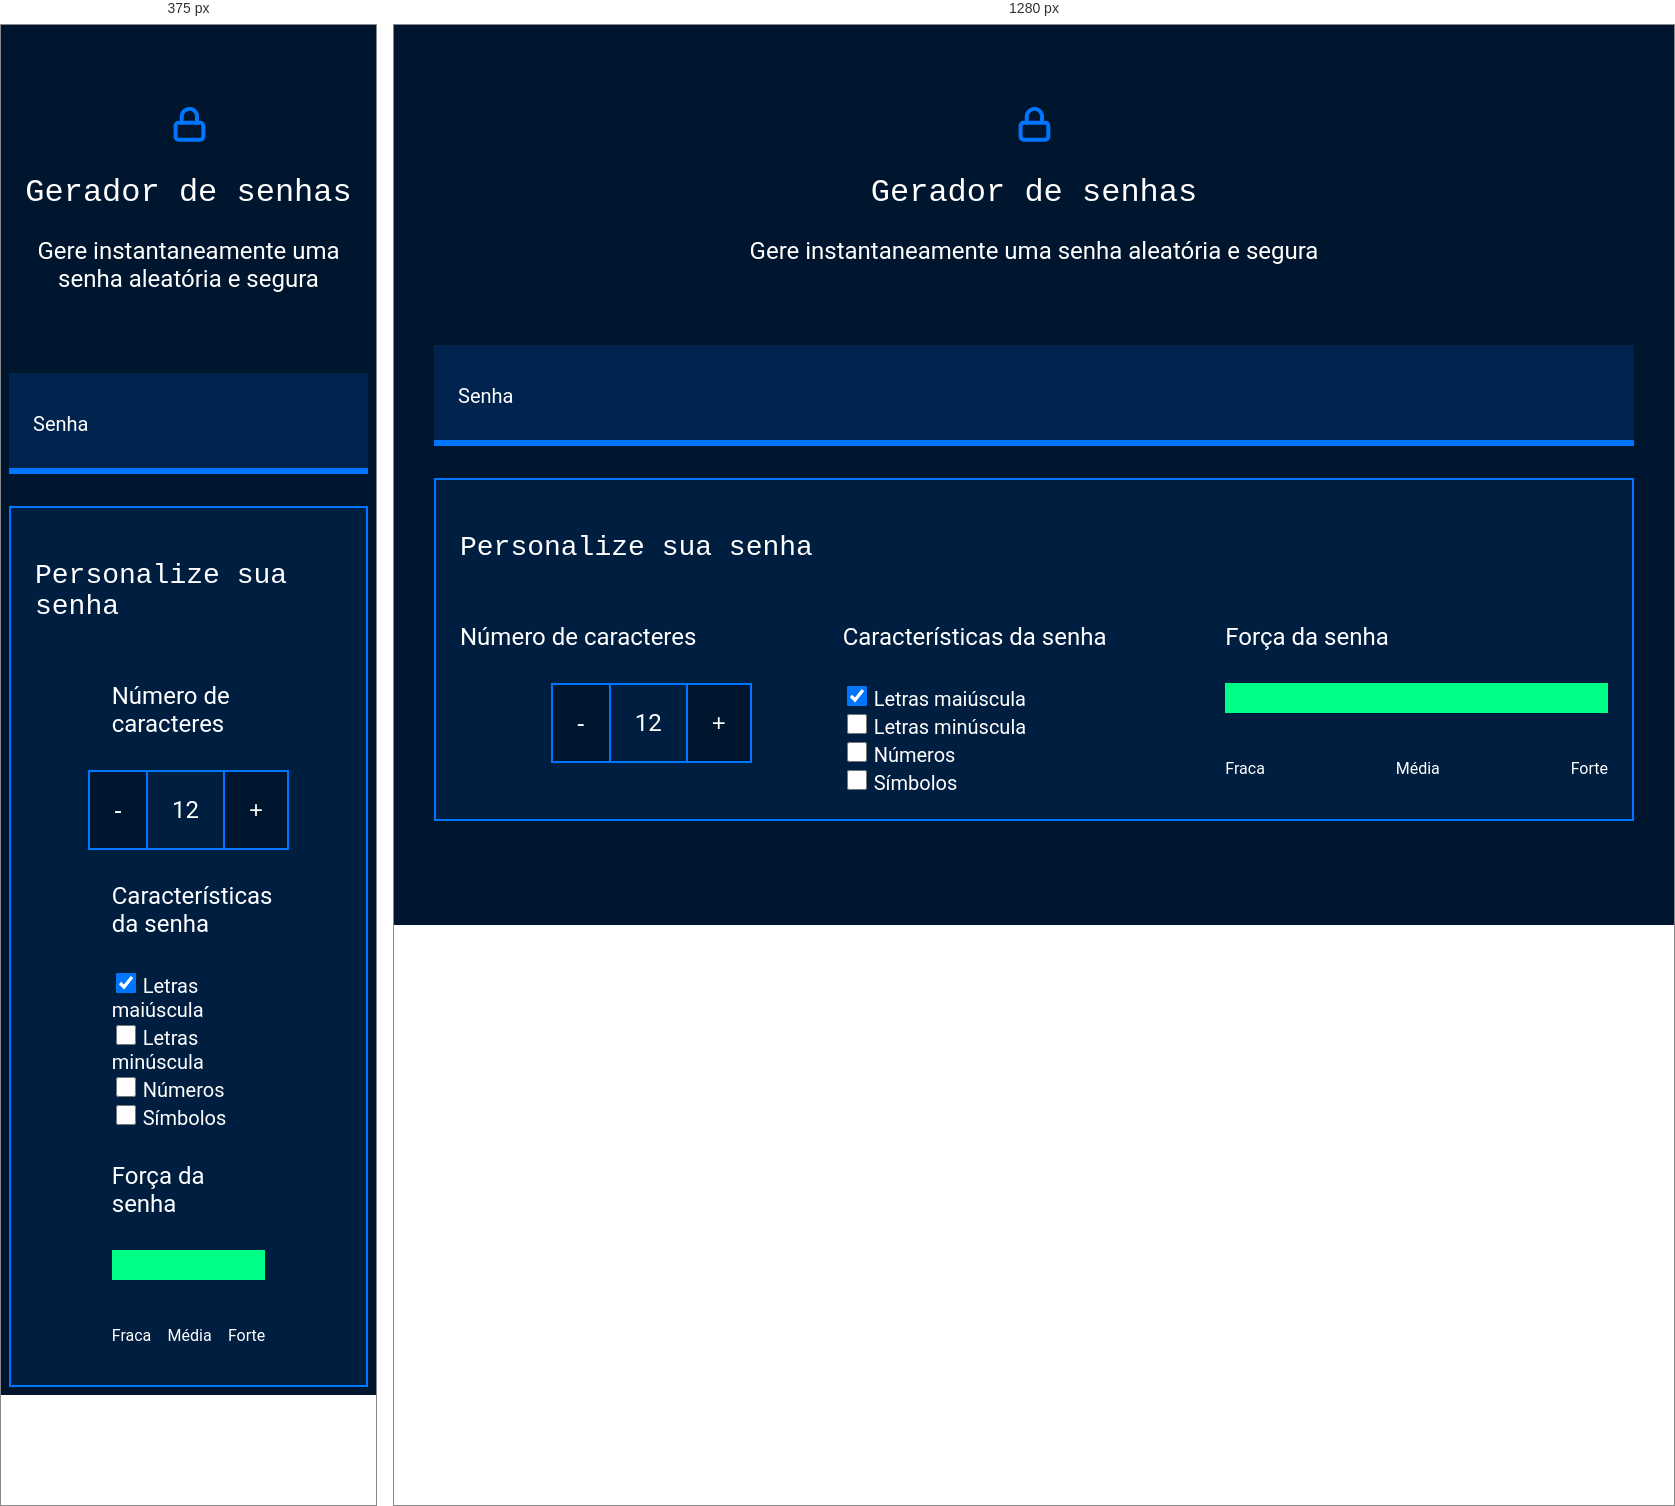
Rendered at 375 px and 1280 px, left to right.

<!-- file: index.html -->
<!DOCTYPE html>
<html lang="pt-br">

<head>
    <meta charset="UTF-8">
    <meta name="viewport" content="width=device-width, initial-scale=1.0">
    <title>Gerador de senha</title>
    <link rel="stylesheet" href="style.css">
</head>

<body>
    <section class="conteudo">
        <div class="conteudo-titulo">
            <img src="unlock.svg" alt="cadeado fechado">
            <h2 class="titulo-principal">Gerador de senhas</h2>
            <h3 class="titulo-secundario">Gere instantaneamente uma senha aleatória e segura</h3>
        </div>
        <div class="conteudo-senha">
            <label for="senha">Senha</label>
            <input name="senha" type="text" id="campo-senha" readonly>
        </div>
        <div class="parametro">
            <h3 class="parametro-titulo">Personalize sua senha</h3>
            <div class="parametro-coluna__senha">
                <div class="parametro-senha">
                    <h4 class="parametro-senha__titulo">Número de caracteres</h4>
                    <div class="parametro-senha-botoes">
                        <button class="parametro-senha__botao">-</button>
                        <p class="parametro-senha__texto">12</p>
                        <button class="parametro-senha__botao">+</button>
                    </div>
                </div>
                <div class="parametro-senha">
                    <h4 class="parametro-senha__titulo">Características da senha</h4>
                    <div class="parametro-senha-checkbox">
                        <input name="maiusculo" type="checkbox" class="checkbox" checked>
                        <label for="maiusculo">Letras maiúscula</label>
                    </div>
                    <div class="parametro-senha-checkbox">
                        <input name="minusculo" type="checkbox" class="checkbox">
                        <label for="minusculo">Letras minúscula</label>
                    </div>
                    <div class="parametro-senha-checkbox">
                        <input name="numero" type="checkbox" class="checkbox">
                        <label for="numero">Números</label>

                    </div>
                    <div class="parametro-senha-checkbox">
                        <input name="simbolo" type="checkbox" class="checkbox">
                        <label for="simbolo">Símbolos</label>

                    </div>
 
                </div>
                <div class="parametro-senha">
                    <h4 class="parametro-senha__titulo">Força da senha</h4>
                    <div class="barra"></div>
                    <div class="forca forte"></div>
                    <div class="parametro-senha-textos">
                        <p>Fraca</p>
                        <p>Média</p>
                        <p>Forte</p>
                    </div>
                </div>
            </div>
        </div>
    </section>
    <script src="main.js">src</script>
</body>

</html>

/* @media block from style.css */
@media screen and (min-width: 768px) {
    .parametro-coluna__senha {
        flex-direction: row;
    }
}